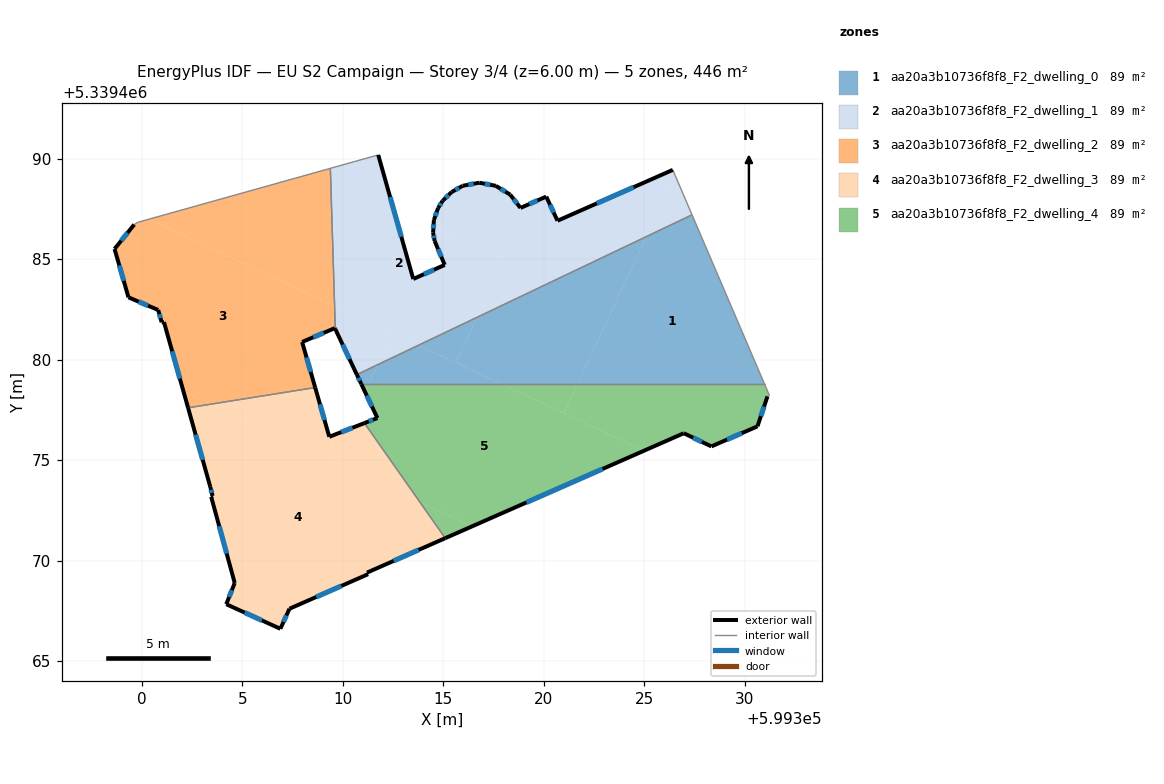
=== STOREY PLAN SPEC (per zone: floor XY polygon, exterior-wall plan segments, windows/doors) ===
zone 1: aa20a3b10736f8f8_F2_dwelling_0  (89.2 m²)
  floor: (599327.35, 5339487.19) (599330.98, 5339478.78) (599321.67, 5339478.78) (599325.10, 5339486.12)
  floor: (599327.37, 5339487.20) (599330.98, 5339478.78) (599327.35, 5339487.19)
  floor: (599325.10, 5339486.12) (599321.67, 5339478.78) (599317.91, 5339478.78) (599315.63, 5339479.85) (599316.68, 5339482.11)
  floor: (599317.91, 5339478.78) (599311.30, 5339478.78) (599311.76, 5339479.76) (599313.77, 5339480.72)
  floor: (599316.68, 5339482.11) (599315.63, 5339479.85) (599313.77, 5339480.72)
  floor: (599311.76, 5339479.76) (599311.30, 5339478.78) (599310.92, 5339478.78) (599310.70, 5339479.25)
  exterior wall: (599310.70, 5339479.25) – (599310.92, 5339478.78)  [0.5 m]
    window: (599310.77, 5339479.09) – (599310.85, 5339478.94)  [0.2 m²]
  interior walls: 3
zone 2: aa20a3b10736f8f8_F2_dwelling_1  (89.2 m²)
  floor: (599326.42, 5339489.44) (599326.53, 5339489.16) (599325.10, 5339486.12) (599316.68, 5339482.11) (599318.03, 5339484.99) (599314.51, 5339486.63) (599314.53, 5339486.94) (599314.74, 5339487.53) (599314.96, 5339487.90) (599315.42, 5339488.33) (599315.96, 5339488.64) (599316.79, 5339488.80) (599317.61, 5339488.64) (599318.33, 5339488.21) (599318.84, 5339487.54) (599320.12, 5339488.11) (599320.68, 5339486.91)
  floor: (599314.51, 5339486.63) (599318.03, 5339484.99) (599316.68, 5339482.11) (599313.77, 5339480.72) (599309.59, 5339482.67) (599309.38, 5339489.51) (599310.99, 5339489.96) (599311.76, 5339490.18) (599313.50, 5339484.01) (599315.07, 5339484.71) (599314.57, 5339485.90) (599314.49, 5339486.31)
  floor: (599326.53, 5339489.16) (599326.99, 5339488.04) (599327.35, 5339487.19) (599325.10, 5339486.12)
  floor: (599326.42, 5339489.44) (599327.37, 5339487.20) (599327.35, 5339487.19) (599326.99, 5339488.04)
  floor: (599312.49, 5339481.32) (599311.76, 5339479.76) (599310.70, 5339479.25) (599309.63, 5339481.51) (599309.59, 5339482.67)
  floor: (599313.77, 5339480.72) (599311.76, 5339479.76) (599312.49, 5339481.32)
  exterior wall: (599315.07, 5339484.71) – (599313.50, 5339484.01)  [1.7 m]
    window: (599314.54, 5339484.47) – (599314.04, 5339484.25)  [0.5 m²]
  exterior wall: (599314.57, 5339485.90) – (599315.07, 5339484.71)  [1.3 m]
    window: (599314.74, 5339485.50) – (599314.90, 5339485.12)  [0.4 m²]
  exterior wall: (599314.49, 5339486.31) – (599314.57, 5339485.90)  [0.4 m]
    window: (599314.52, 5339486.17) – (599314.54, 5339486.04)  [0.1 m²]
  exterior wall: (599314.53, 5339486.94) – (599314.49, 5339486.31)  [0.6 m]
    window: (599314.52, 5339486.73) – (599314.50, 5339486.52)  [0.2 m²]
  exterior wall: (599314.74, 5339487.53) – (599314.53, 5339486.94)  [0.6 m]
    window: (599314.67, 5339487.33) – (599314.60, 5339487.14)  [0.2 m²]
  exterior wall: (599314.96, 5339487.90) – (599314.74, 5339487.53)  [0.4 m]
    window: (599314.89, 5339487.77) – (599314.82, 5339487.66)  [0.1 m²]
  exterior wall: (599315.42, 5339488.33) – (599314.96, 5339487.90)  [0.6 m]
    window: (599315.26, 5339488.19) – (599315.12, 5339488.05)  [0.2 m²]
  exterior wall: (599315.96, 5339488.64) – (599315.42, 5339488.33)  [0.6 m]
    window: (599315.77, 5339488.54) – (599315.60, 5339488.44)  [0.2 m²]
  exterior wall: (599316.79, 5339488.80) – (599315.96, 5339488.64)  [0.8 m]
    window: (599316.51, 5339488.75) – (599316.24, 5339488.70)  [0.3 m²]
  exterior wall: (599317.61, 5339488.64) – (599316.79, 5339488.80)  [0.8 m]
    window: (599317.33, 5339488.70) – (599317.07, 5339488.75)  [0.3 m²]
  exterior wall: (599318.33, 5339488.21) – (599317.61, 5339488.64)  [0.8 m]
    window: (599318.08, 5339488.36) – (599317.85, 5339488.49)  [0.3 m²]
  exterior wall: (599318.84, 5339487.54) – (599318.33, 5339488.21)  [0.8 m]
    window: (599318.66, 5339487.77) – (599318.50, 5339487.98)  [0.3 m²]
  exterior wall: (599320.12, 5339488.11) – (599318.84, 5339487.54)  [1.4 m]
    window: (599319.68, 5339487.92) – (599319.27, 5339487.74)  [0.4 m²]
  exterior wall: (599320.68, 5339486.91) – (599320.12, 5339488.11)  [1.3 m]
    window: (599320.49, 5339487.32) – (599320.31, 5339487.70)  [0.4 m²]
  exterior wall: (599326.42, 5339489.44) – (599320.68, 5339486.91)  [6.3 m]
    window: (599324.46, 5339488.58) – (599322.63, 5339487.77)  [1.9 m²]
  exterior wall: (599309.63, 5339481.51) – (599310.70, 5339479.25)  [2.5 m]
    window: (599309.99, 5339480.74) – (599310.33, 5339480.02)  [0.8 m²]
  exterior wall: (599313.50, 5339484.01) – (599311.76, 5339490.18)  [6.4 m]
    window: (599312.91, 5339486.11) – (599312.35, 5339488.08)  [2.0 m²]
  interior walls: 4
zone 3: aa20a3b10736f8f8_F2_dwelling_2  (89.2 m²)
  floor: (599309.38, 5339489.51) (599309.59, 5339482.67) (599300.36, 5339486.99)
  floor: (599309.59, 5339482.67) (599309.63, 5339481.51) (599309.60, 5339481.57) (599307.98, 5339480.88) (599308.62, 5339478.61) (599303.43, 5339477.78) (599302.07, 5339478.42) (599301.10, 5339481.87) (599300.99, 5339481.86) (599300.82, 5339482.47) (599299.34, 5339483.10) (599298.65, 5339485.50) (599299.62, 5339486.72) (599299.80, 5339486.83) (599300.37, 5339486.99)
  floor: (599303.43, 5339477.78) (599302.30, 5339477.60) (599302.07, 5339478.42)
  exterior wall: (599300.82, 5339482.47) – (599300.99, 5339481.86)  [0.6 m]
    window: (599300.88, 5339482.26) – (599300.93, 5339482.06)  [0.2 m²]
  exterior wall: (599299.34, 5339483.10) – (599300.82, 5339482.47)  [1.6 m]
    window: (599299.84, 5339482.88) – (599300.31, 5339482.68)  [0.5 m²]
  exterior wall: (599298.65, 5339485.50) – (599299.34, 5339483.10)  [2.5 m]
    window: (599298.88, 5339484.69) – (599299.10, 5339483.92)  [0.8 m²]
  exterior wall: (599299.62, 5339486.72) – (599298.65, 5339485.50)  [1.6 m]
    window: (599299.29, 5339486.30) – (599298.98, 5339485.92)  [0.5 m²]
  exterior wall: (599309.60, 5339481.57) – (599309.63, 5339481.51)  [0.1 m]
  exterior wall: (599307.98, 5339480.88) – (599309.60, 5339481.57)  [1.8 m]
    window: (599308.53, 5339481.11) – (599309.05, 5339481.33)  [0.5 m²]
  exterior wall: (599308.63, 5339478.61) – (599307.98, 5339480.88)  [2.4 m]
    window: (599308.40, 5339479.38) – (599308.20, 5339480.11)  [0.7 m²]
  exterior wall: (599301.10, 5339481.87) – (599302.30, 5339477.60)  [4.4 m]
    window: (599301.51, 5339480.41) – (599301.90, 5339479.05)  [1.4 m²]
  exterior wall: (599300.99, 5339481.86) – (599301.10, 5339481.87)  [0.1 m]
  interior walls: 4
zone 4: aa20a3b10736f8f8_F2_dwelling_3  (89.2 m²)
  floor: (599313.83, 5339472.92) (599315.09, 5339471.12) (599311.20, 5339469.41) (599311.26, 5339469.33) (599307.35, 5339467.61) (599306.89, 5339466.61) (599306.27, 5339466.90) (599304.20, 5339467.83) (599304.62, 5339468.89) (599303.45, 5339473.18) (599303.52, 5339473.22) (599303.41, 5339473.68) (599302.30, 5339477.60) (599303.43, 5339477.78)
  floor: (599311.08, 5339476.84) (599313.83, 5339472.92) (599309.51, 5339474.94) (599309.61, 5339475.17) (599309.33, 5339476.16)
  floor: (599308.62, 5339478.61) (599309.61, 5339475.16) (599309.51, 5339474.94) (599303.43, 5339477.78)
  exterior wall: (599303.41, 5339473.68) – (599303.52, 5339473.22)  [0.5 m]
    window: (599303.45, 5339473.52) – (599303.48, 5339473.37)  [0.1 m²]
  exterior wall: (599302.30, 5339477.60) – (599303.41, 5339473.68)  [4.1 m]
    window: (599302.68, 5339476.27) – (599303.03, 5339475.01)  [1.2 m²]
  exterior wall: (599309.33, 5339476.16) – (599308.63, 5339478.61)  [2.5 m]
    window: (599309.09, 5339476.99) – (599308.86, 5339477.78)  [0.8 m²]
  exterior wall: (599311.08, 5339476.84) – (599309.33, 5339476.16)  [1.9 m]
    window: (599310.48, 5339476.61) – (599309.92, 5339476.39)  [0.6 m²]
  exterior wall: (599311.20, 5339469.41) – (599315.09, 5339471.12)  [4.2 m]
    window: (599312.53, 5339469.99) – (599313.77, 5339470.53)  [1.3 m²]
  exterior wall: (599311.26, 5339469.33) – (599311.20, 5339469.41)  [0.1 m]
  exterior wall: (599307.35, 5339467.61) – (599311.26, 5339469.33)  [4.3 m]
    window: (599308.68, 5339468.19) – (599309.93, 5339468.74)  [1.3 m²]
  exterior wall: (599306.89, 5339466.61) – (599307.35, 5339467.61)  [1.1 m]
    window: (599307.05, 5339466.95) – (599307.19, 5339467.27)  [0.3 m²]
  exterior wall: (599304.20, 5339467.83) – (599306.89, 5339466.61)  [3.0 m]
    window: (599305.12, 5339467.42) – (599305.98, 5339467.03)  [0.9 m²]
  exterior wall: (599304.62, 5339468.89) – (599304.20, 5339467.83)  [1.1 m]
    window: (599304.48, 5339468.53) – (599304.35, 5339468.19)  [0.3 m²]
  exterior wall: (599303.45, 5339473.18) – (599304.62, 5339468.89)  [4.4 m]
    window: (599303.85, 5339471.72) – (599304.22, 5339470.35)  [1.4 m²]
  exterior wall: (599303.52, 5339473.22) – (599303.45, 5339473.18)  [0.1 m]
  interior walls: 2
zone 5: aa20a3b10736f8f8_F2_dwelling_4  (89.2 m²)
  floor: (599324.99, 5339475.47) (599316.43, 5339471.70) (599313.83, 5339472.92) (599311.08, 5339476.84) (599311.72, 5339477.09) (599311.11, 5339478.38) (599311.30, 5339478.78) (599317.91, 5339478.78)
  floor: (599330.98, 5339478.78) (599331.22, 5339478.21) (599331.12, 5339478.17) (599330.63, 5339476.68) (599328.33, 5339475.68) (599326.96, 5339476.34) (599324.99, 5339475.47) (599321.00, 5339477.34) (599321.67, 5339478.78)
  floor: (599316.43, 5339471.70) (599315.09, 5339471.12) (599313.83, 5339472.92)
  floor: (599321.67, 5339478.78) (599321.00, 5339477.34) (599317.91, 5339478.78)
  floor: (599311.30, 5339478.78) (599311.11, 5339478.38) (599310.92, 5339478.78)
  exterior wall: (599330.63, 5339476.68) – (599331.12, 5339478.17)  [1.6 m]
    window: (599330.80, 5339477.19) – (599330.95, 5339477.66)  [0.5 m²]
  exterior wall: (599328.33, 5339475.68) – (599330.63, 5339476.68)  [2.5 m]
    window: (599329.11, 5339476.02) – (599329.85, 5339476.34)  [0.8 m²]
  exterior wall: (599326.96, 5339476.34) – (599328.33, 5339475.68)  [1.5 m]
    window: (599327.43, 5339476.11) – (599327.87, 5339475.91)  [0.5 m²]
  exterior wall: (599315.09, 5339471.12) – (599326.96, 5339476.34)  [13.0 m]
    window: (599319.13, 5339472.89) – (599322.92, 5339474.56)  [4.0 m²]
  exterior wall: (599311.72, 5339477.09) – (599311.08, 5339476.84)  [0.7 m]
    window: (599311.50, 5339477.01) – (599311.30, 5339476.93)  [0.2 m²]
  exterior wall: (599310.92, 5339478.78) – (599311.72, 5339477.09)  [1.9 m]
    window: (599311.19, 5339478.21) – (599311.45, 5339477.67)  [0.6 m²]
  interior walls: 4

=== DERIVED (storey summary) ===
Building: EU S2 Campaign
Storey: 3 of 4  (floor level z = 6.00 m)
Storey gross floor area: 446.1 m²
Zones on this storey: 5
  - aa20a3b10736f8f8_F2_dwelling_0: floor 89.2 m²; exterior wall 0.5 m (1.6 m²); 1 window(s) 0.2 m²; WWR 10.2%
  - aa20a3b10736f8f8_F2_dwelling_1: floor 89.2 m²; exterior wall 27.6 m (82.9 m²); 17 window(s) 8.5 m²; WWR 10.2%
  - aa20a3b10736f8f8_F2_dwelling_2: floor 89.2 m²; exterior wall 15.0 m (45.1 m²); 7 window(s) 4.6 m²; WWR 10.1%
  - aa20a3b10736f8f8_F2_dwelling_3: floor 89.2 m²; exterior wall 27.3 m (81.9 m²); 10 window(s) 8.3 m²; WWR 10.1%
  - aa20a3b10736f8f8_F2_dwelling_4: floor 89.2 m²; exterior wall 21.1 m (63.4 m²); 6 window(s) 6.5 m²; WWR 10.2%
Zone adjacency (shared interzone walls):
  - aa20a3b10736f8f8_F2_dwelling_0 ↔ aa20a3b10736f8f8_F2_dwelling_1
  - aa20a3b10736f8f8_F2_dwelling_0 ↔ aa20a3b10736f8f8_F2_dwelling_4
  - aa20a3b10736f8f8_F2_dwelling_1 ↔ aa20a3b10736f8f8_F2_dwelling_2
  - aa20a3b10736f8f8_F2_dwelling_2 ↔ aa20a3b10736f8f8_F2_dwelling_3
  - aa20a3b10736f8f8_F2_dwelling_3 ↔ aa20a3b10736f8f8_F2_dwelling_4